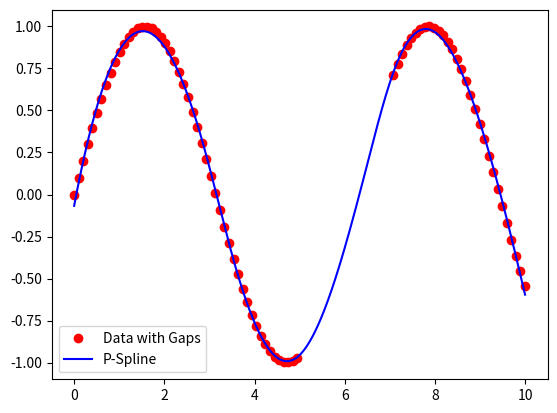

This chart was generated by the following Python code:
import numpy as np
import matplotlib.pyplot as plt
from scipy.optimize import minimize
from scipy.interpolate import BSpline


def b_spline_basis(degree, knots, x):
	basis = np.zeros((len(x), len(knots) - degree - 1))
	for i in range(len(x)):
		basis[i, :] = BSpline(knots, np.eye(len(knots) - degree - 1), degree)(x[i])
	return basis


def p_spline(data, degree, knots, lambda_param):
	x = data[:, 0]
	y = data[:, 1]
	B = b_spline_basis(degree, knots, x)

	# Исправленная строка для создания матрицы D
	D = np.diff(np.eye(B.shape[1]), n=2, axis=0)

	def objective(theta):
		residuals = y - B @ theta
		penalty = lambda_param * theta.T @ D.T @ D @ theta
		return np.sum(residuals ** 2) + penalty

	theta_init = np.zeros(B.shape[1])
	result = minimize(objective, theta_init)
	theta_opt = result.x

	return theta_opt


# Пример использования
np.random.seed(0)
x = np.linspace(0, 10, 100)
y = np.sin(x)
y[50:70] = np.nan  # Добавляем разрыв в данных
data = np.column_stack((x, y))
data = data[~np.isnan(data).any(axis=1)]  # Удаляем строки с NaN

degree = 3
knots = np.linspace(0, 10, 15)
lambda_param = 0.1

theta_opt = p_spline(data, degree, knots, lambda_param)

# Визуализация
x_new = np.linspace(0, 10, 500)
B_new = b_spline_basis(degree, knots, x_new)
y_new = B_new @ theta_opt

plt.plot(data[:, 0], data[:, 1], 'ro', label='Data with Gaps')
plt.plot(x_new, y_new, 'b-', label='P-Spline')
plt.legend()
plt.show()